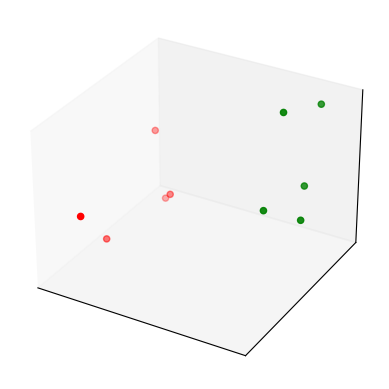

Python code for this plot: (Note: this script raises an exception after producing the figure.)
import numpy as np
import matplotlib.pyplot as plt
from mpl_toolkits.mplot3d import Axes3D
%matplotlib inline

n_instances = 10
class_1 = np.random.rand(n_instances//2, 3)/5
class_2 = (0.6, 0.1, 0.05) + np.random.rand(n_instances//2, 3)/5
data = np.concatenate((class_1, class_2))
colors = ["red"] * (n_instances//2) + ["green"] * (n_instances//2)
fig = plt.figure()
ax = fig.add_subplot(111, projection='3d', xticks=[], yticks=[], zticks=[])
ax.scatter(data[:, 0], data[:, 1], data[:, 2], c=colors)

import itertools
w = np.zeros((n_instances, n_instances))
for i, j in itertools.product(*[range(n_instances)]*2):
    w[i, j] = np.linalg.norm(data[i]-data[j])

from pyquil import Program, api
from pyquil.paulis import PauliSum, PauliTerm
from scipy.optimize import fmin_bfgs
from grove.pyqaoa.qaoa import QAOA
from forest_tools import *
qvm_server, quilc_server, fc = init_qvm_and_quilc()
qvm = api.QVMConnection(endpoint=fc.sync_endpoint, compiler_endpoint=fc.compiler_endpoint)

maxcut_model = []
for i in range(n_instances):
    for j in range(i+1, n_instances):
        maxcut_model.append(PauliSum([PauliTerm("Z", i, 1/4 * w[i, j]) * PauliTerm("Z", j, 1.0)]))
        maxcut_model.append(PauliSum([PauliTerm("I", i, -1/4)]))

p = 1
Hm = [PauliSum([PauliTerm("X", i, 1.0)]) for i in range(n_instances)]
qaoa = QAOA(qvm,
            qubits=range(n_instances),
            steps=p,
            ref_ham=Hm,
            cost_ham=maxcut_model,
            store_basis=True,
            minimizer=fmin_bfgs,
            minimizer_kwargs={'maxiter': 50})
ν, γ = qaoa.get_angles()
program = qaoa.get_parameterized_program()(np.hstack((ν, γ)))
measures = qvm.run_and_measure(program, range(n_instances), trials=100)
measures = np.array(measures)

count = np.unique(measures, return_counts=True, axis=0)
weights = count[0][np.argmax(count[1])]
weights

import dimod

J, h = {}, {}
for i in range(n_instances):
    h[i] = 0
    for j in range(i+1, n_instances):
        J[(i, j)] = w[i, j]

model = dimod.BinaryQuadraticModel(h, J, 0.0, dimod.SPIN)
sampler = dimod.SimulatedAnnealingSampler()
response = sampler.sample(model, num_reads=10)
print("Energy of samples:")
for solution in response.data():
    print("Energy:", solution.energy, "Sample:", solution.sample)

